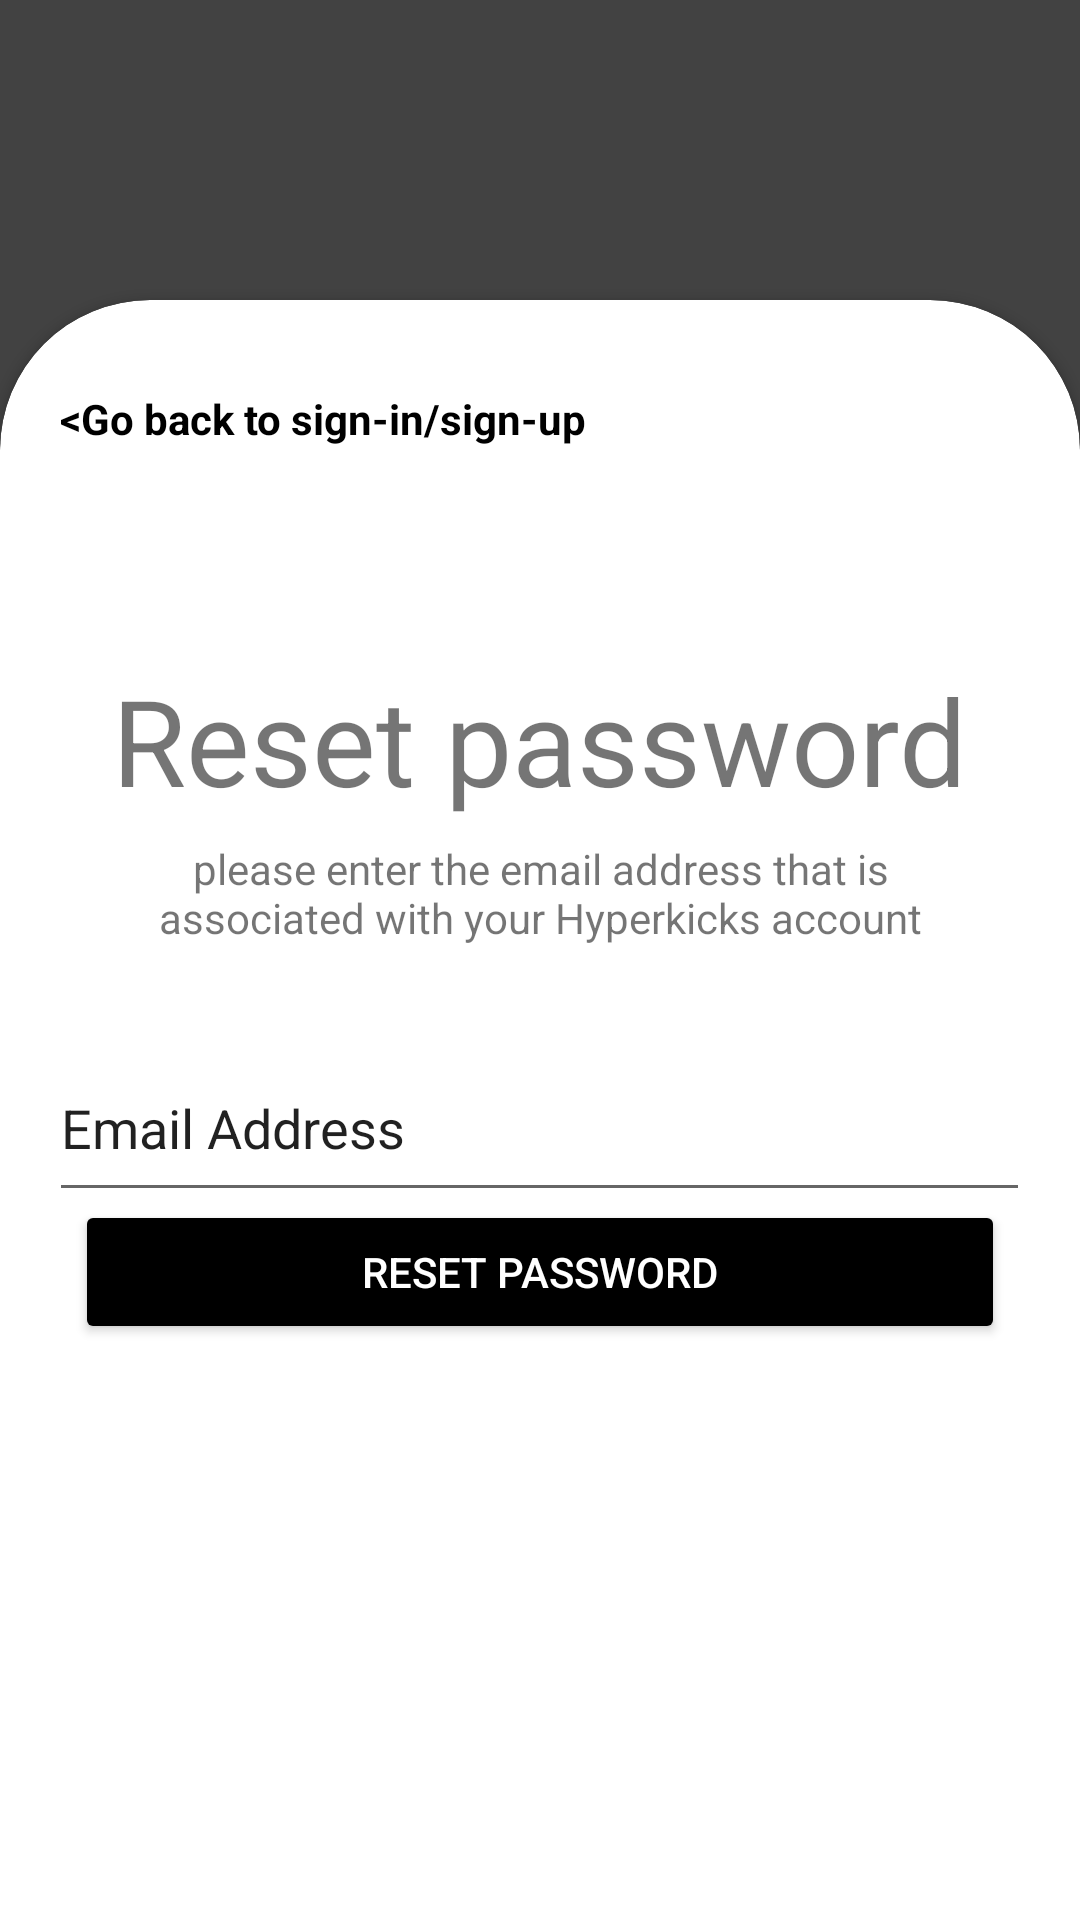

The Android layout XML behind this screen, and the referenced resources:
<!-- AndroidManifest.xml: application theme Theme.AppCompat.Light.NoActionBar -->
<!-- res/layout/activity_hyper_forgot_passwd.xml -->
<?xml version="1.0" encoding="utf-8"?>
<RelativeLayout xmlns:android="http://schemas.android.com/apk/res/android"
    xmlns:app="http://schemas.android.com/apk/res-auto"
    xmlns:tools="http://schemas.android.com/tools"
    android:layout_width="match_parent"
    android:layout_height="match_parent"

    tools:context=".MainActivity">


    <RelativeLayout
        android:layout_width="match_parent"
        android:layout_height="match_parent"
        android:background="@color/cardview_dark_background"
        tools:ignore="UselessParent">

        <androidx.cardview.widget.CardView
            android:layout_width="match_parent"
            android:layout_height="700dp"
            android:layout_alignParentTop="true"
            android:layout_alignParentBottom="true"
            android:layout_marginTop="100dp"
            android:layout_marginBottom="-69dp"
            app:cardCornerRadius="50dp">


            <TextView
                android:id="@+id/back"
                android:layout_width="wrap_content"
                android:layout_height="wrap_content"
                android:layout_marginTop="30dp"
                android:layout_marginStart="20dp"
                android:textStyle="bold"
                android:layout_gravity="left"
                android:textColor="@color/black"
                android:text="@string/go_back_to_sign_in_sign_up"
                tools:ignore="RtlHardcoded" />


            <EditText
                android:id="@+id/email"
                android:layout_width="327dp"
                android:layout_height="59dp"
                android:layout_gravity="center_horizontal"
                android:layout_marginTop="245dp"
                android:ems="15"
                android:hint="@string/enter_your_email"
                android:inputType="textEmailAddress"
                android:text="@string/email_address"
                android:autofillHints="emailAddress"/>

            <TextView
                android:id="@+id/textView"
                android:layout_width="260dp"
                android:layout_height="wrap_content"
                android:layout_marginTop="180dp"
                android:layout_gravity="center_horizontal"
                android:textAlignment="center"
                android:text="@string/please_enter_the_email_address_that_is_associated_with_your_hyperkicks_account" />

            <Button
                android:id="@+id/rsetbtn"
                android:layout_width="310dp"
                android:layout_height="wrap_content"
                android:layout_marginTop="300dp"
                android:layout_gravity="center_horizontal"
                android:ems="16"
                android:text="@string/reset_password_btn"
                android:backgroundTint="@color/black"
                android:textColor="@color/white"/>

            <TextView
                android:id="@+id/textView2"
                android:layout_width="wrap_content"
                android:layout_height="wrap_content"
                android:layout_gravity="center_horizontal"
                android:layout_marginTop="120dp"
                android:text="@string/reset_password"
                android:textAlignment="gravity"
                android:textSize="40sp" />


        </androidx.cardview.widget.CardView>
    </RelativeLayout>
</RelativeLayout>
<!-- resources referenced by this layout -->
<resources>
  <color name="black">#FF000000</color>
  <color name="white">#FFFFFFFF</color>
  <string name="email_address">Email Address</string>
  <string name="enter_your_email">enter your email</string>
  <string name="go_back_to_sign_in_sign_up">&lt;Go back to sign-in/sign-up</string>
  <string name="please_enter_the_email_address_that_is_associated_with_your_hyperkicks_account">please enter the email address that is associated with your Hyperkicks account</string>
  <string name="reset_password">Reset password</string>
  <string name="reset_password_btn">Reset Password</string>
</resources>
